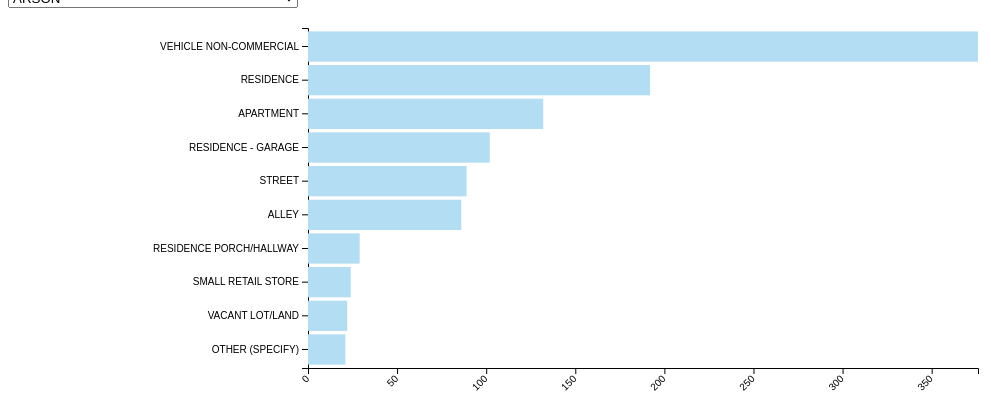
D3 v6 page, settled after 360 driven frames (6 s of simulated time); the page loaded 1 data file(s).


// ── static/js/location_bar.js
// setting the dimensions and margins of the graph
var margin = { top: 20, right: 30, bottom: 40, left: 300 },
    width = 1000 - margin.left - margin.right,
    height = 400 - margin.top - margin.bottom;

// appending the svg object to the body of the page
var svg = d3.select("#my_dataviz")
    .append("svg")
    .attr("width", width + margin.left + margin.right)
    .attr("height", height + margin.top + margin.bottom)
    .append("g")
    .attr("transform", `translate(${margin.left}, ${margin.top})`);

// reading the .csv data
d3.csv("static/csv/location_crime_data.csv").then((data) => {

    const n = 10;
    var grouped = _.groupBy(data, d => d.primary_type);
    var groupedArray = Array.from(Object.entries((grouped)));
    var topTen = groupedArray.map(item => (item[1]).slice(0, n));
    var dropdown = d3.select("#selDataset");

    // creating tooltip
    var tooltip = d3.select("#my_dataviz")
        .append('div')
        .attr('class', 'tooltip')
        .style('position', 'absolute')
        .style('z-index', '10')
        .style('visibility', 'hidden')
        .style('padding', '12px')
        .style('background', 'rgba(0,0,0,0.6)')
        .style('color', '#fff')

    // creating the initial chart on load
    function init() {
        topTen.forEach(elt => {
            dropdown.append("option").text((elt[0].primary_type)).property("value");
        })

        // creating X axis
        const x = d3.scaleLinear()
            .domain([0, d3.max(topTen[0], d => +d.count)])
            .range([0, width]);
        const xAxis = svg.append("g")
            .attr("transform", `translate(0, ${height})`)
        xAxis.transition().duration(2500).call(d3.axisBottom(x))
            .selectAll("text")
            .attr("transform", "translate(-10,0)rotate(-45)")
            .style("text-anchor", "end");

        // creating Y axis
        const y = d3.scaleBand()
            .range([0, height])
            .domain(topTen[0].map(d => d.location_description))
            .padding(.1);
        const yAxis = svg.append("g")
        yAxis.transition().duration(1500).call(d3.axisLeft(y))

        // creating bars
        svg.selectAll("rect")
            .data(topTen[0])
            .join("rect")
            .attr("x", x(0))
            .attr("y", d => y(d.location_description))
            .on("mouseover", function () {
                d3.select(this).transition().attr('fill', "#437C90");
            })
            .on('mousemove', function (d, i) {
                tooltip
                    .html(`<div>${d3.format(",")(i.count)}</div>`)
                    .style('visibility', 'visible')
                    .style("left", (event.pageX - 200) + "px")
                    .style("top", (event.pageY + 15) + "px")
            })
            .on('mouseout', function () {
                tooltip.html(``).style('visibility', 'hidden');
                d3.select(this).transition().attr('fill', "#B3DDF2");
            })
            .transition('bars')
            .attr("height", y.bandwidth())
            .transition()
            .duration(2000)
            .attr("width", d => x(+d.count))
            .attr("fill", "#B3DDF2")
    }

    // creating the function for a change in selection from dropdown
    d3.selectAll("#selDataset").on("change", update);

    // creating the charts
    function buildChart(newData) {
        var filteredData = topTen.filter(elt => elt[0].primary_type == (newData))[0];

        // creating X axis
        const x = d3.scaleLinear()
            .domain([0, d3.max(filteredData, d => +d.count)])
            .range([0, width]);
        const xAxis = svg.append("g")
            .attr("transform", `translate(0, ${height})`)
        xAxis.transition().duration(2500).call(d3.axisBottom(x))
            .selectAll("text")
            .attr("transform", "translate(-10,0)rotate(-45)")
            .style("text-anchor", "end");

        // creating Y axis
        const y = d3.scaleBand()
            .range([0, height])
            .domain(filteredData.map(d => d.location_description))
            .padding(.1);
        const yAxis = svg.append("g")
        yAxis.transition().duration(1500).call(d3.axisLeft(y))

        // creating bars
        svg.selectAll("myRect")
            .data(filteredData)
            .join("rect")
            .attr("x", x(0))
            .attr("y", d => y(d.location_description))
            .on("mouseover", function () {
                d3.select(this).transition().attr('fill', "#437C90");
            })
            .on('mousemove', function (d, i) {
                tooltip
                    .html(`<div>${d3.format(",")(i.count)}</div>`)
                    .style('visibility', 'visible')
                    .style("left", (event.pageX - 200) + "px")
                    .style("top", (event.pageY + 15) + "px")
            })
            .on('mouseout', function () {
                tooltip.html(``).style('visibility', 'hidden');
                d3.select(this).transition().attr('fill', "#B3DDF2");
            })
            .transition('bars')
            .attr("height", y.bandwidth())
            .transition()
            .duration(2000)
            .attr("width", d => x(+d.count))
            .attr("fill", "#B3DDF2")
    }

    function update(newData) {
        svg.selectAll('*').remove();
        var primaryType = (this.value);
        buildChart(primaryType);
    }

    init();

});

### data: static/csv/location_crime_data.csv
primary_type, location_description, count
ARSON, VEHICLE NON-COMMERCIAL, 376
ARSON, RESIDENCE, 192
ARSON, APARTMENT, 132
ARSON, RESIDENCE - GARAGE, 102
ARSON, STREET, 89
ARSON, ALLEY, 86
ARSON, RESIDENCE PORCH/HALLWAY, 29
ARSON, SMALL RETAIL STORE, 24
ARSON, VACANT LOT/LAND, 22
ARSON, OTHER (SPECIFY), 21
ARSON, RESIDENCE - PORCH/HALLWAY, 20
ARSON, RESIDENTIAL YARD (FRONT/BACK), 18
ARSON, OTHER, 17
ARSON, ABANDONED BUILDING, 15
ARSON, PARKING LOT/GARAGE(NON.RESID.), 13
ARSON, GAS STATION, 12
ARSON, RESIDENCE - YARD (FRONT/BACK), 12
ARSON, COMMERCIAL/BUSINESS OFFICE, 11
ARSON, CONVENIENCE STORE, 10
ARSON, GROCERY FOOD STORE, 10
ARSON, RESTAURANT, 10
ARSON, SCHOOL - PUBLIC BUILDING, 10
ARSON, DEPARTMENT STORE, 9
ARSON, PARKING LOT/GARAGE (NON RESIDENTIAL), 9
ARSON, SIDEWALK, 7
ARSON, CHURCH/SYNAGOGUE/PLACE OF WORSHIP, 6
ARSON, DRIVEWAY - RESIDENTIAL, 5
ARSON, TAVERN/LIQUOR STORE, 5
ARSON, BAR OR TAVERN, 4
ARSON, CHA APARTMENT, 4
ARSON, HOTEL/MOTEL, 4
ARSON, NURSING HOME/RETIREMENT HOME, 4
ARSON, PARK PROPERTY, 4
ARSON, SCHOOL - PUBLIC GROUNDS, 4
ARSON, BARBERSHOP, 3
ARSON, SCHOOL - PRIVATE BUILDING, 3
ARSON, VEHICLE - COMMERCIAL, 3
ARSON, CHA PARKING LOT/GROUNDS, 2
ARSON, CLEANING STORE, 2
ARSON, CTA PLATFORM, 2
ARSON, DRUG STORE, 2
ARSON, AUTO/BOAT/RV DEALERSHIP, 1
ARSON, BANK, 1
ARSON, BOAT/WATERCRAFT, 1
ARSON, CAR WASH, 1
ARSON, CHA HALLWAY/STAIRWELL/ELEVATOR, 1
ARSON, COLLEGE/UNIVERSITY GROUNDS, 1
ARSON, CONSTRUCTION SITE, 1
ARSON, CTA STATION, 1
ARSON, CURRENCY EXCHANGE, 1
ARSON, GOVERNMENT BUILDING/PROPERTY, 1
ARSON, OTHER COMMERCIAL TRANSPORTATION, 1
ARSON, OTHER RAILROAD PROPERTY/TRAIN DEPOT, 1
ARSON, PAWN SHOP, 1
ARSON, POLICE FACILITY/VEH PARKING LOT, 1
ARSON, SAVINGS AND LOAN, 1
ARSON, SCHOOL - PRIVATE GROUNDS, 1
ARSON, VEHICLE-COMMERCIAL, 1
ARSON, WAREHOUSE, 1
ASSAULT, STREET, 10513
... 1,954 more rows